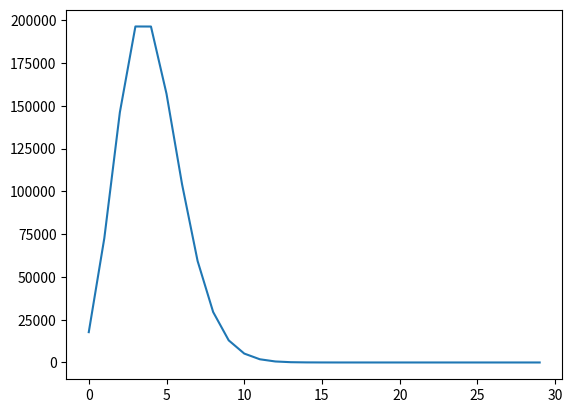

This figure's Python source:
# since starting a new engine really consume time, it's recommended to connect to a shared MATLAB session
# to shared the session in MATLAB GUI, just call this in MATLAB ------------------  `matlab.engine.shareEngine`
# I found that if there's no shared sessions, it will automatically create one and then delete, which really consume time (about 5s)

import os, math, random, time
import matplotlib.pyplot as plt

def main(point = 400, testfor = 1000000, err_rate = 0.01, plotfist = 30):
    cntcnt = [0 for i in range(point)]
    t = time.time()
    for i in range(testfor):
        if time.time() - t > 1:
            print(i)
            t = time.time()
        cnt = 0
        for j in range(point):
            if random.random() < err_rate:
                cnt += 1
        cntcnt[cnt] += 1
    plt.plot([i for i in range(plotfist)], cntcnt[:plotfist])
    plt.show()

if __name__ == '__main__':
    main()
